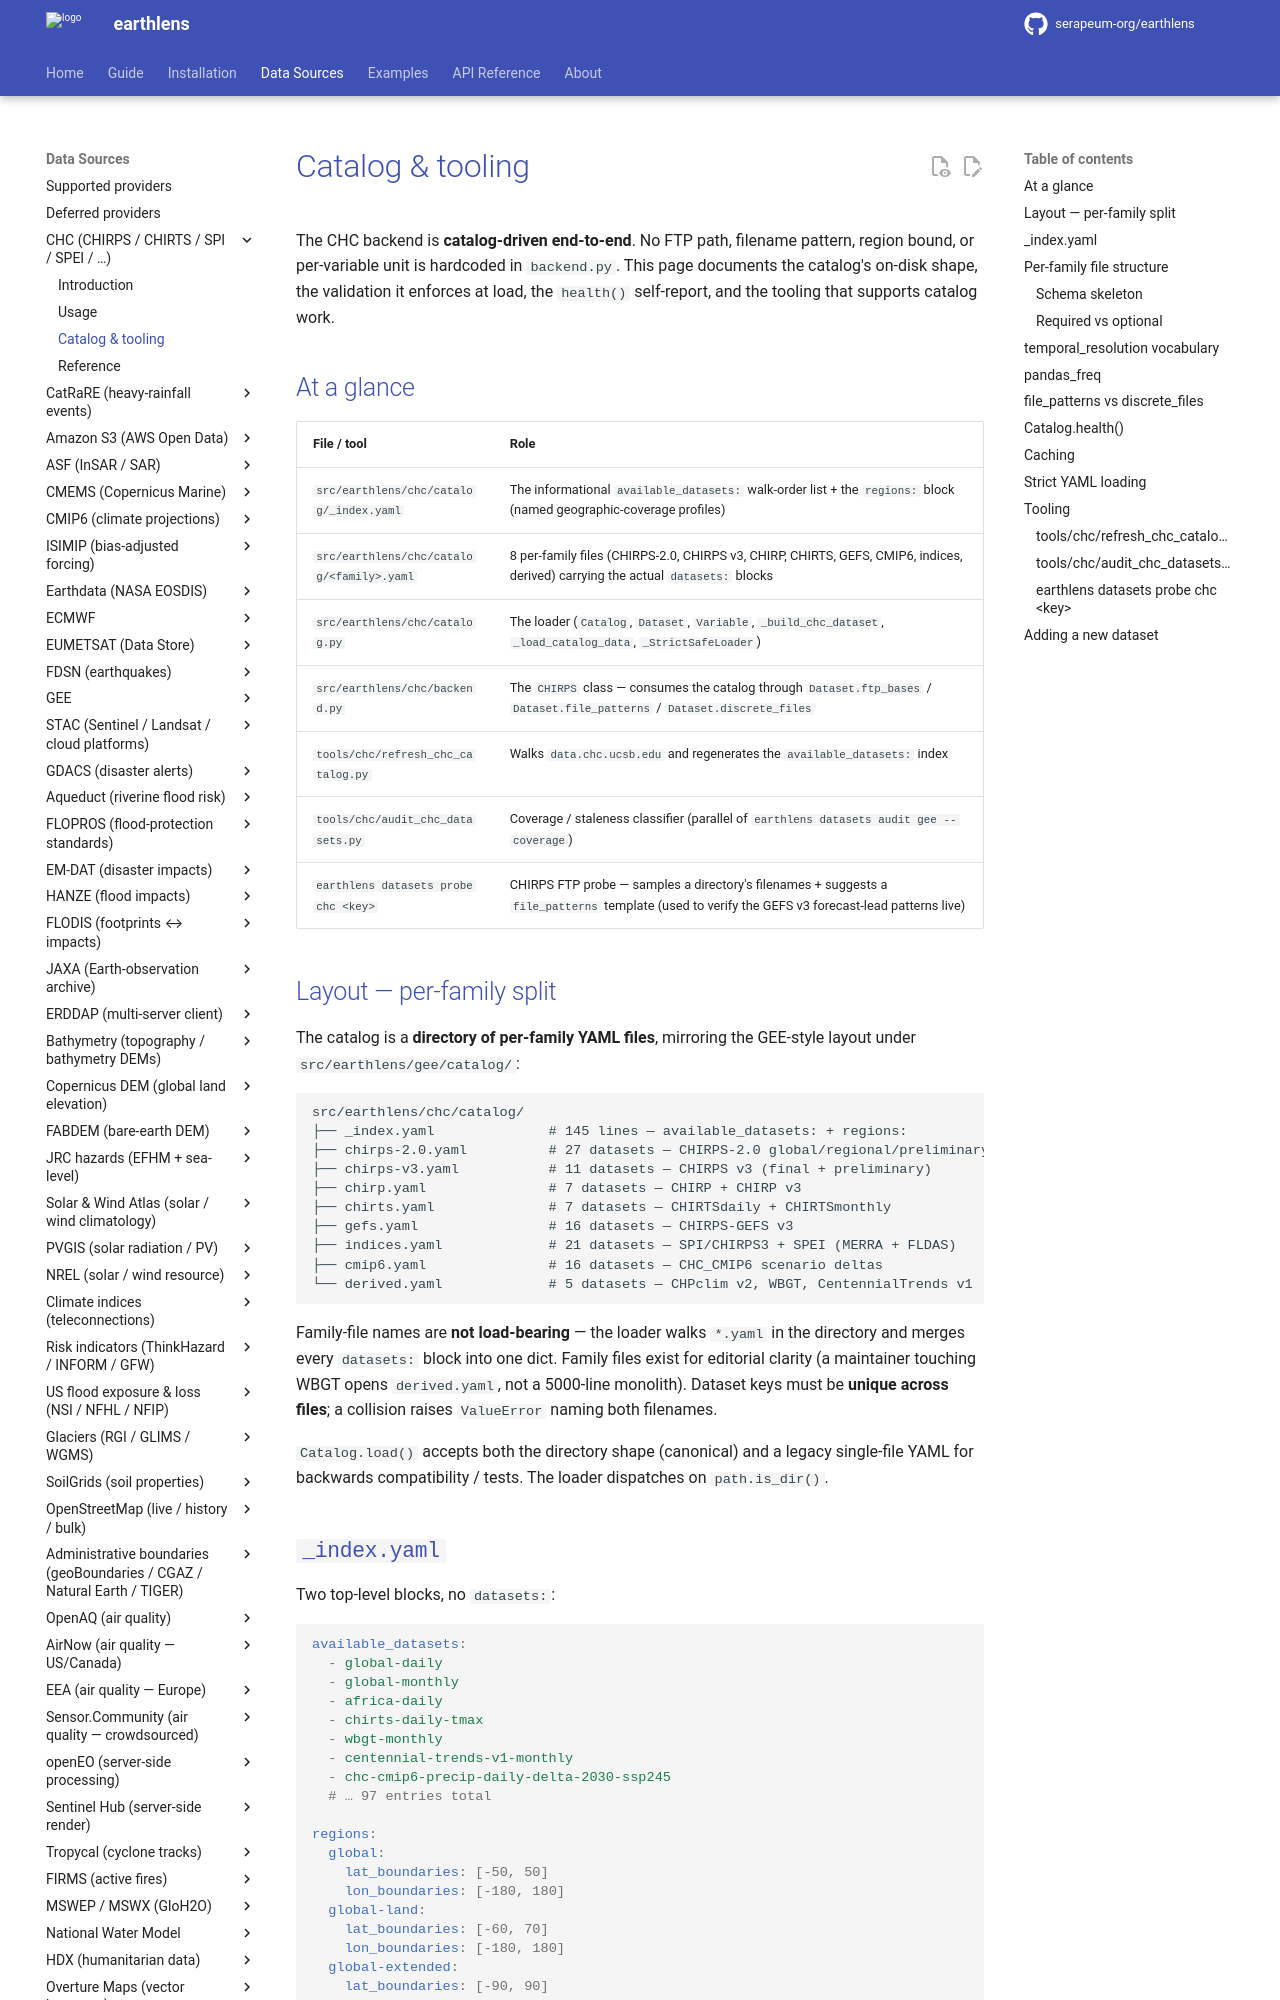

repository: serapeum-org/earthlens · page: 0.33.0/reference/chc/catalog/index.html · generator: mkdocs

# Catalog & tooling

The CHC backend is **catalog-driven end-to-end**. No FTP path,
filename pattern, region bound, or per-variable unit is hardcoded
in `backend.py`. This page documents the catalog's on-disk shape,
the validation it enforces at load, the `health()` self-report, and
the tooling that supports catalog work.

## At a glance

| File / tool | Role |
|---|---|
| `src/earthlens/chc/catalog/_index.yaml` | The informational `available_datasets:` walk-order list + the `regions:` block (named geographic-coverage profiles) |
| `src/earthlens/chc/catalog/<family>.yaml` | 8 per-family files (CHIRPS-2.0, CHIRPS v3, CHIRP, CHIRTS, GEFS, CMIP6, indices, derived) carrying the actual `datasets:` blocks |
| `src/earthlens/chc/catalog.py` | The loader (`Catalog`, `Dataset`, `Variable`, `_build_chc_dataset`, `_load_catalog_data`, `_StrictSafeLoader`) |
| `src/earthlens/chc/backend.py` | The `CHIRPS` class — consumes the catalog through `Dataset.ftp_bases` / `Dataset.file_patterns` / `Dataset.discrete_files` |
| `tools/chc/refresh_chc_catalog.py` | Walks `data.chc.ucsb.edu` and regenerates the `available_datasets:` index |
| `tools/chc/audit_chc_datasets.py` | Coverage / staleness classifier (parallel of `earthlens datasets audit gee --coverage`) |
| `earthlens datasets probe chc <key>` | CHIRPS FTP probe — samples a directory's filenames + suggests a `file_patterns` template (used to verify the GEFS v3 forecast-lead patterns live) |

## Layout — per-family split

The catalog is a **directory of per-family YAML files**, mirroring
the GEE-style layout under `src/earthlens/gee/catalog/`:

```
src/earthlens/chc/catalog/
├── _index.yaml              # 145 lines — available_datasets: + regions:
├── chirps-2.0.yaml          # 27 datasets — CHIRPS-2.0 global/regional/preliminary
├── chirps-v3.yaml           # 11 datasets — CHIRPS v3 (final + preliminary)
├── chirp.yaml               # 7 datasets — CHIRP + CHIRP v3
├── chirts.yaml              # 7 datasets — CHIRTSdaily + CHIRTSmonthly
├── gefs.yaml                # 16 datasets — CHIRPS-GEFS v3
├── indices.yaml             # 21 datasets — SPI/CHIRPS3 + SPEI (MERRA + FLDAS)
├── cmip6.yaml               # 16 datasets — CHC_CMIP6 scenario deltas
└── derived.yaml             # 5 datasets — CHPclim v2, WBGT, CentennialTrends v1
```

Family-file names are **not load-bearing** — the loader walks
`*.yaml` in the directory and merges every `datasets:` block into one
dict. Family files exist for editorial clarity (a maintainer touching
WBGT opens `derived.yaml`, not a 5000-line monolith). Dataset keys
must be **unique across files**; a collision raises `ValueError`
naming both filenames.

`Catalog.load()` accepts both the directory shape (canonical) and a
legacy single-file YAML for backwards compatibility / tests. The
loader dispatches on `path.is_dir()`.
